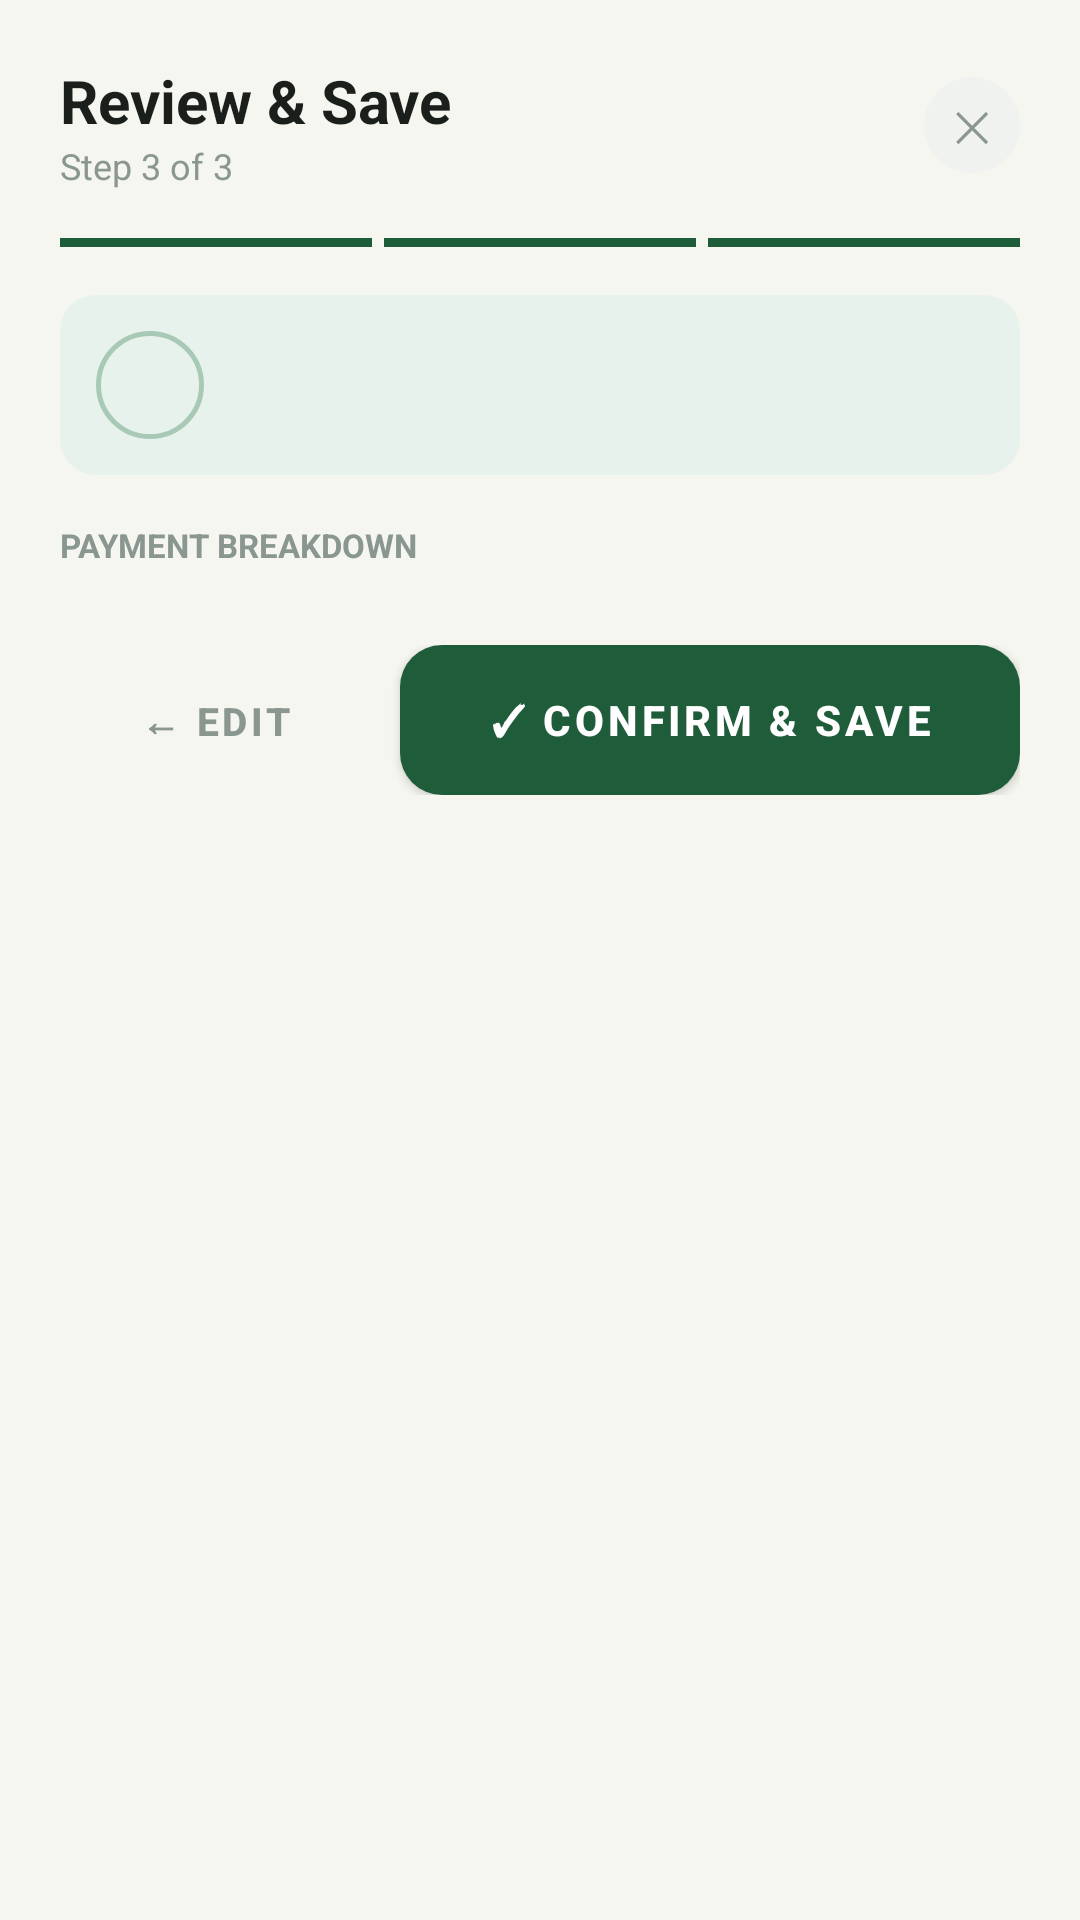

Layout XML and referenced resources for this Android screen:
<!-- AndroidManifest.xml: application theme Theme.KSociety -->
<!-- res/layout/dialog_payment_step3.xml -->
<?xml version="1.0" encoding="utf-8"?>
<LinearLayout xmlns:android="http://schemas.android.com/apk/res/android"
    android:layout_width="match_parent" android:layout_height="wrap_content"
    android:orientation="vertical" android:padding="20dp">

    
    <LinearLayout android:layout_width="match_parent" android:layout_height="wrap_content"
        android:orientation="horizontal" android:gravity="center_vertical" android:layout_marginBottom="4dp">
        <LinearLayout android:layout_width="0dp" android:layout_height="wrap_content"
            android:layout_weight="1" android:orientation="vertical">
            <TextView android:layout_width="wrap_content" android:layout_height="wrap_content"
                android:text="Review &amp; Save" android:textColor="#1A1F1C"
                android:textSize="20sp" android:textStyle="bold"/>
            <TextView android:layout_width="wrap_content" android:layout_height="wrap_content"
                android:text="Step 3 of 3" android:textColor="#8A9690" android:textSize="12sp"/>
        </LinearLayout>
        <TextView android:id="@+id/btn_close" android:layout_width="32dp" android:layout_height="32dp"
            android:background="@drawable/bg_close_btn" android:gravity="center"
            android:text="✕" android:textColor="#8A9690" android:textSize="14sp"
            android:clickable="true" android:focusable="true"/>
    </LinearLayout>

    
    <LinearLayout android:layout_width="match_parent" android:layout_height="wrap_content"
        android:orientation="horizontal" android:layout_marginTop="12dp"
        android:layout_marginBottom="16dp" android:weightSum="3">
        <View android:layout_width="0dp" android:layout_height="3dp" android:layout_weight="1"
            android:background="#1F5C3A" android:layout_marginEnd="4dp"/>
        <View android:layout_width="0dp" android:layout_height="3dp" android:layout_weight="1"
            android:background="#1F5C3A" android:layout_marginEnd="4dp"/>
        <View android:layout_width="0dp" android:layout_height="3dp" android:layout_weight="1"
            android:background="#1F5C3A"/>
    </LinearLayout>

    
    <LinearLayout android:layout_width="match_parent" android:layout_height="wrap_content"
        android:background="@drawable/bg_member_selected_banner"
        android:orientation="horizontal" android:gravity="center_vertical"
        android:padding="12dp" android:layout_marginBottom="16dp">
        <FrameLayout android:layout_width="36dp" android:layout_height="36dp"
            android:background="@drawable/bg_avatar" android:layout_marginEnd="10dp">
            <TextView android:id="@+id/tv_member_avatar" android:layout_width="wrap_content"
                android:layout_height="wrap_content" android:layout_gravity="center"
                android:textColor="#1F5C3A" android:textSize="11sp" android:textStyle="bold"/>
        </FrameLayout>
        <LinearLayout android:layout_width="0dp" android:layout_height="wrap_content"
            android:layout_weight="1" android:orientation="vertical">
            <TextView android:id="@+id/tv_member_name" android:layout_width="wrap_content"
                android:layout_height="wrap_content" android:textColor="#1A1F1C"
                android:textSize="14sp" android:textStyle="bold"/>
            <TextView android:id="@+id/tv_payment_date" android:layout_width="wrap_content"
                android:layout_height="wrap_content" android:textColor="#8A9690" android:textSize="12sp"/>
        </LinearLayout>
    </LinearLayout>

    
    <TextView android:layout_width="wrap_content" android:layout_height="wrap_content"
        android:text="PAYMENT BREAKDOWN" android:textColor="#8A9690" android:textSize="11sp"
        android:textStyle="bold" android:layout_marginBottom="10dp"/>

    
    <LinearLayout android:id="@+id/layout_breakdown"
        android:layout_width="match_parent" android:layout_height="wrap_content"
        android:background="@drawable/bg_card" android:orientation="vertical"
        android:layout_marginBottom="16dp"/>

    
    <LinearLayout android:layout_width="match_parent" android:layout_height="wrap_content"
        android:orientation="horizontal" android:weightSum="3">
        <Button android:id="@+id/btn_edit" android:layout_width="0dp" android:layout_height="50dp"
            android:layout_weight="1" android:layout_marginEnd="10dp"
            android:background="@drawable/btn_back_outline"
            android:text="← Edit" android:textColor="#8A9690"
            android:textSize="13sp" android:textStyle="bold"/>
        <Button android:id="@+id/btn_confirm" android:layout_width="0dp" android:layout_height="50dp"
            android:layout_weight="2" android:background="@drawable/btn_primary_green"
            android:text="✓ Confirm &amp; Save" android:textColor="#FFFFFF"
            android:textSize="14sp" android:textStyle="bold"/>
    </LinearLayout>

</LinearLayout>
<!-- resources referenced by this layout -->
<resources>
  <!-- drawable bg_avatar (drawable) -->
  <?xml version="1.0" encoding="utf-8"?>
  <shape xmlns:android="http://schemas.android.com/apk/res/android" android:shape="oval">
      <solid android:color="@color/accent_soft"/>
      <stroke android:width="1.5dp" android:color="@color/header_sub"/>
  </shape>
  <!-- drawable bg_card (drawable) -->
  <?xml version="1.0" encoding="utf-8"?>
  <shape xmlns:android="http://schemas.android.com/apk/res/android" android:shape="rectangle">
      <solid android:color="@color/surface"/>
      <corners android:radius="16dp"/>
      <stroke android:width="1dp" android:color="@color/border_color"/>
  </shape>
  <!-- drawable bg_close_btn (drawable) -->
  <?xml version="1.0" encoding="utf-8"?>
  <shape xmlns:android="http://schemas.android.com/apk/res/android" android:shape="oval">
      <solid android:color="#F0F2F0"/>
  </shape>
  <!-- drawable bg_member_selected_banner (drawable) -->
  <?xml version="1.0" encoding="utf-8"?>
  <shape xmlns:android="http://schemas.android.com/apk/res/android" android:shape="rectangle">
      <solid android:color="#E8F2EC"/>
      <corners android:radius="12dp"/>
  </shape>
  <!-- drawable btn_primary_green (drawable) -->
  <?xml version="1.0" encoding="utf-8"?>
  <shape xmlns:android="http://schemas.android.com/apk/res/android" android:shape="rectangle">
      <solid android:color="#1F5C3A"/>
      <corners android:radius="14dp"/>
  </shape>
  <style name="Theme.KSociety" parent="Theme.MaterialComponents.Light.NoActionBar">
          <item name="colorPrimary">@color/header_green</item>
          <item name="colorPrimaryVariant">@color/colorPrimaryDark</item>
          <item name="colorOnPrimary">@color/white</item>
          <item name="colorSecondary">@color/color_green</item>
          <item name="colorOnSecondary">@color/white</item>
          <item name="android:colorBackground">@color/bg_main</item>
          <item name="colorSurface">@color/surface</item>
          <item name="colorOnSurface">@color/text_primary</item>
          <item name="android:statusBarColor">@color/header_green</item>
          <item name="android:navigationBarColor">@color/surface</item>
      </style>
  <color name="accent_soft">#E8F2EC</color>
  <color name="header_sub">#A8C9B5</color>
  <color name="surface">#FFFFFF</color>
  <color name="border_color">#E2E8E4</color>
  <color name="header_green">#1F5C3A</color>
  <color name="colorPrimaryDark">#174D30</color>
  <color name="white">#FFFFFF</color>
  <color name="color_green">#1F7A4A</color>
  <color name="bg_main">#F5F6F0</color>
  <color name="text_primary">#1A1F1C</color>
</resources>
